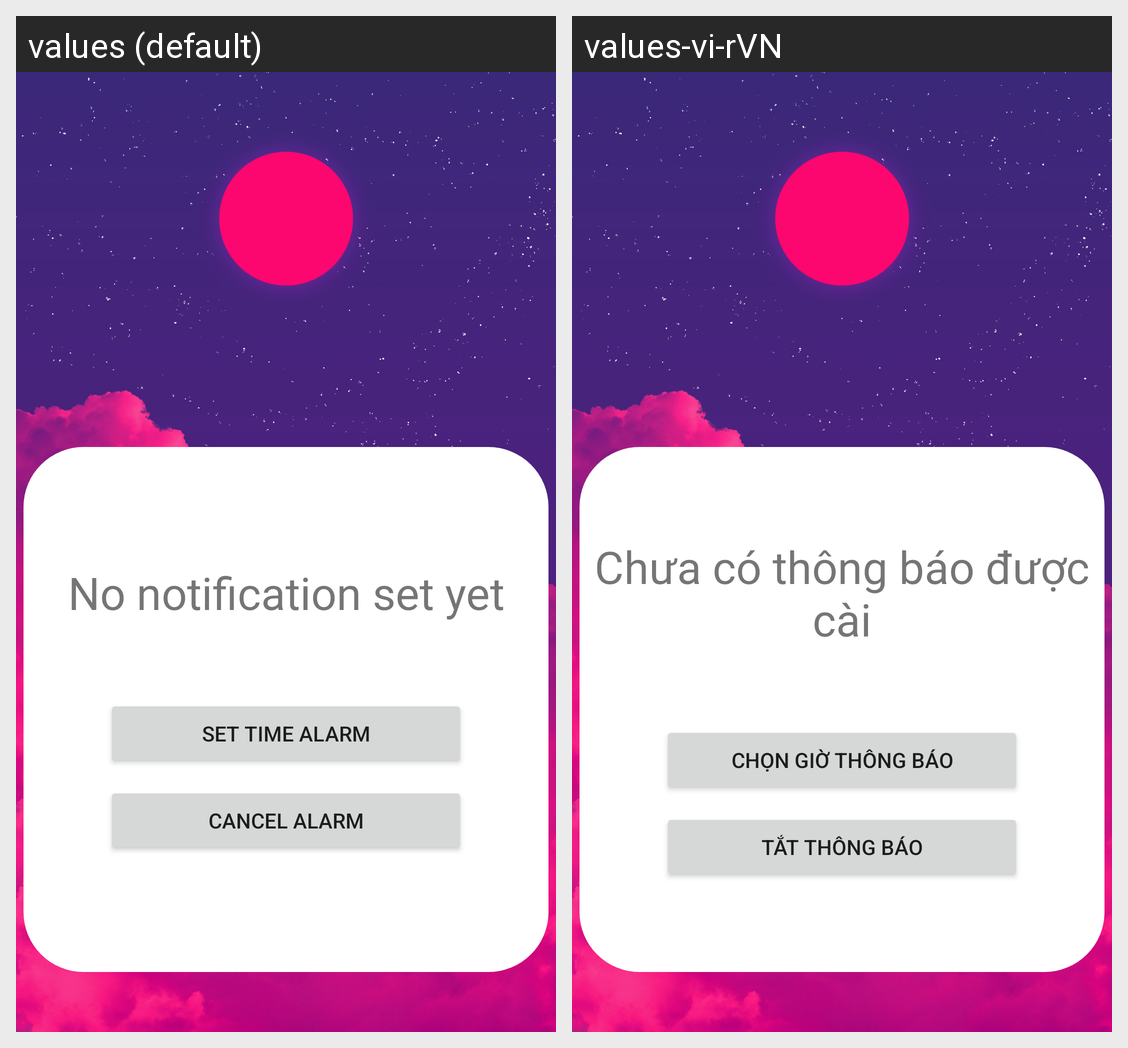

This grid shows one Android layout under two languages. Give, for every string resource on the screen, its name, the default text and each shown locale's text.
Android screen res/layout/activity_notification.xml rendered under 2 locales, left to right: values (default), values-vi-rVN. Device: Nexus 5 (rendered at 1080×1920; each locale shown at half size, 540×960, under a caption strip naming it); theme Theme.DoAnCuoiKy.
Strings drawn on this screen, with the default value and each locale's value (text and hints the layout hard-codes, and strings that could not be matched under every locale, appear in the picture but are not listed):

textview_time_picker_notification
  values: No notification set yet
  values-vi-rVN: Chưa có thông báo được cài

button_set_time_notification
  values: Set Time Alarm
  values-vi-rVN: Chọn giờ thông báo

button_cancel_alarm_notification
  values: Cancel Alarm
  values-vi-rVN: Tắt thông báo
